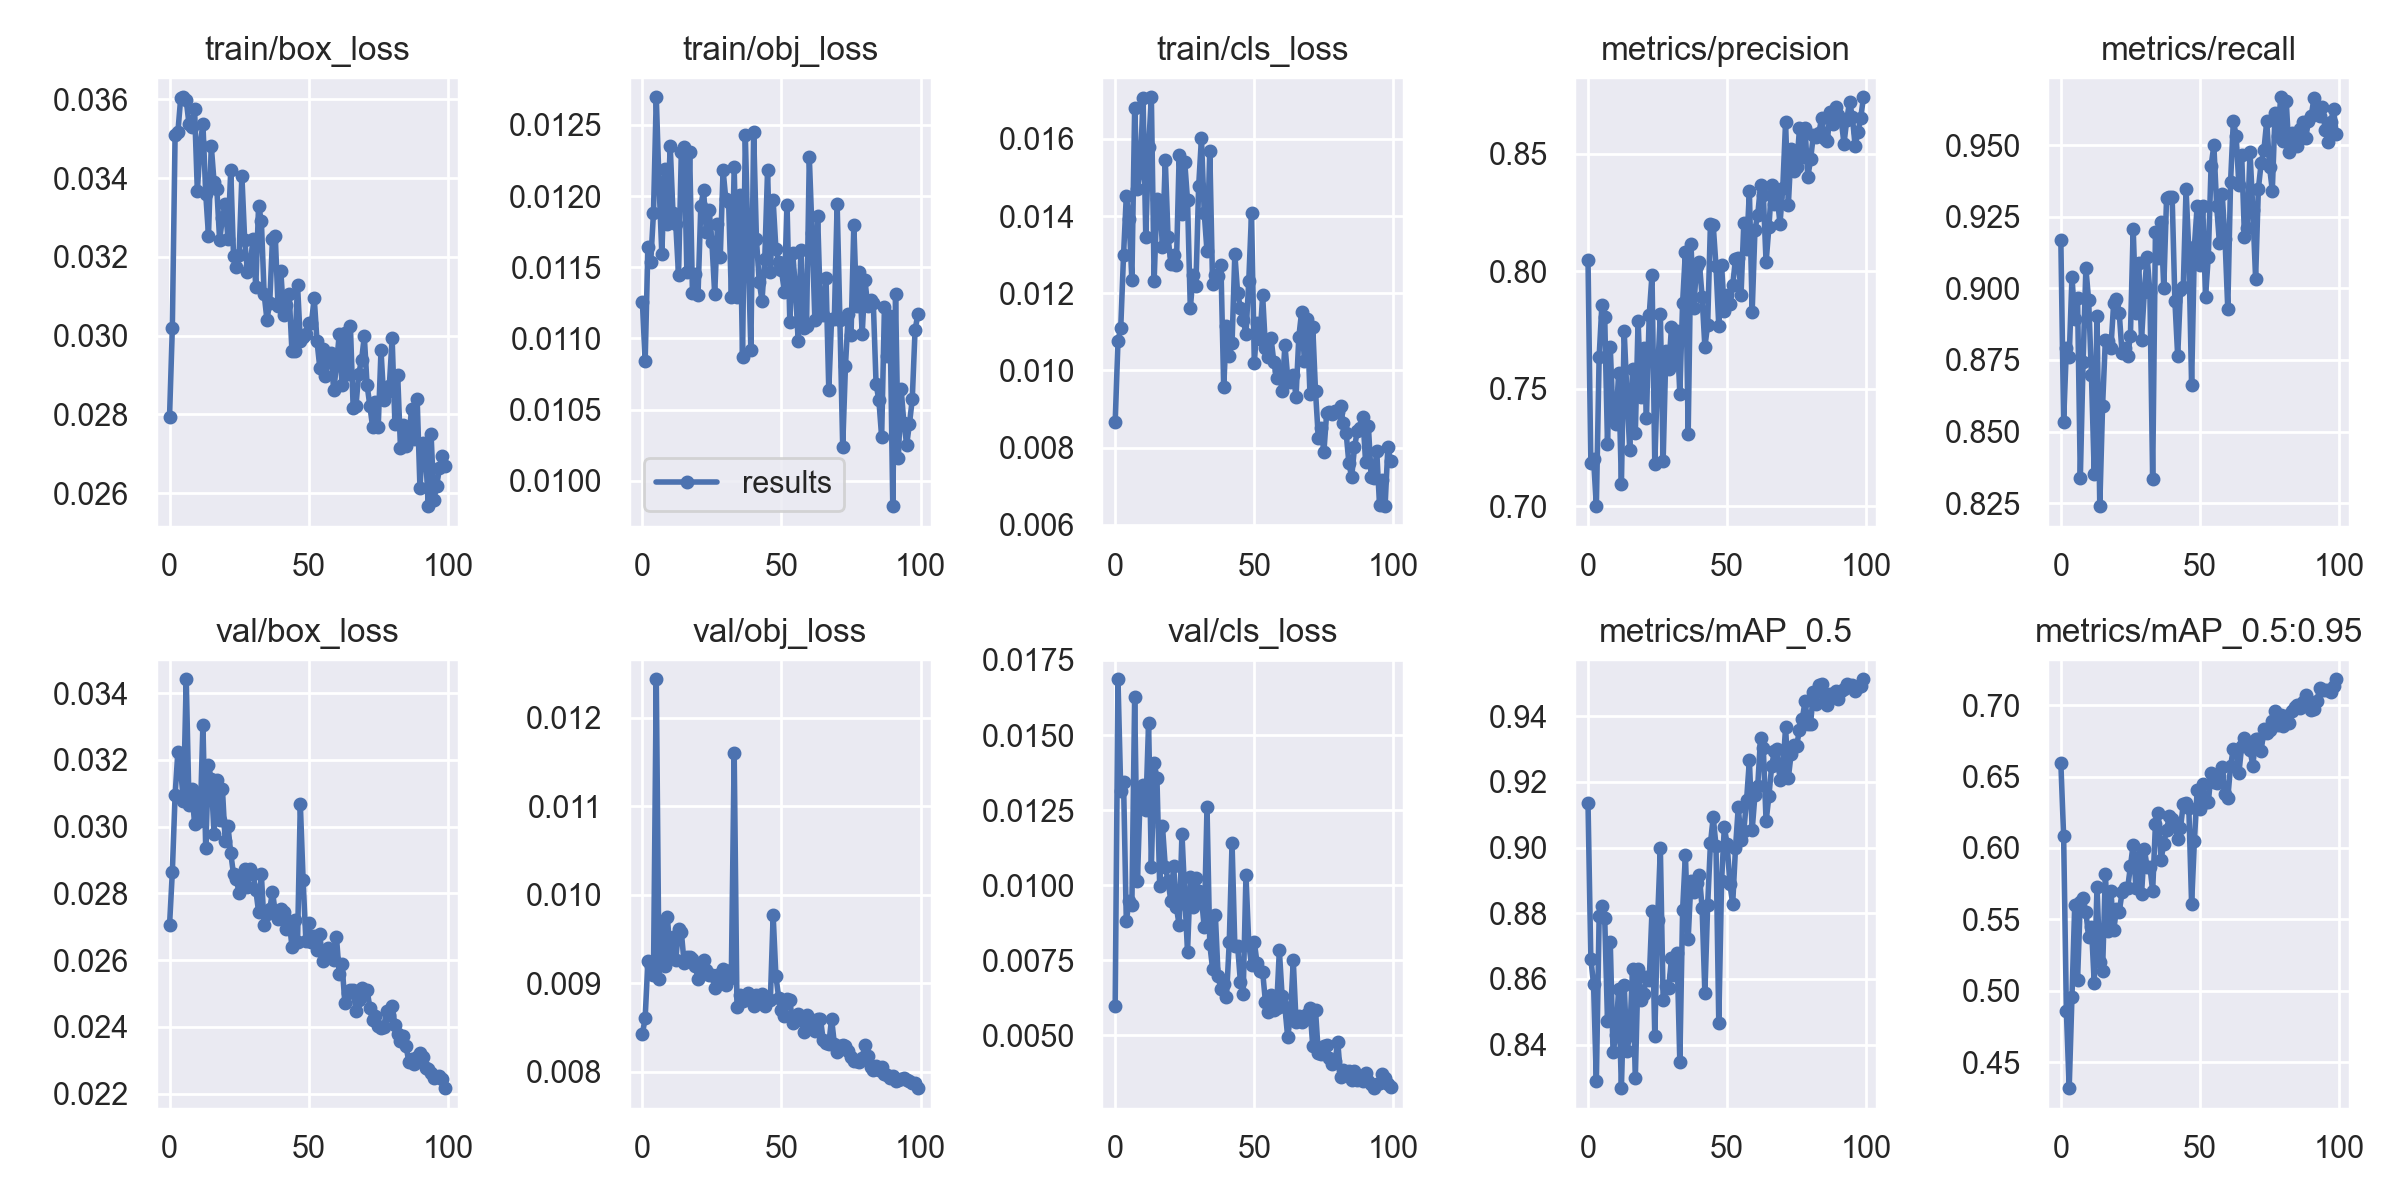

Values plotted in this chart, from the file beside it:
epoch, train/box_loss, train/obj_loss, train/cls_loss, metrics/precision, metrics/recall, metrics/mAP_0.5, metrics/mAP_0.5:0.95, val/box_loss, val/obj_loss, val/cls_loss, x/lr0, x/lr1, x/lr2
0, 0.02794, 0.01126, 0.008664, 0.805, 0.9171, 0.9136, 0.6596, 0.02704, 0.008424, 0.005973, 0.07037, 0.003292, 0.003292
1, 0.03019, 0.01084, 0.01075, 0.7184, 0.8533, 0.8662, 0.6085, 0.02864, 0.008606, 0.01686, 0.04031, 0.006559, 0.006559
2, 0.03511, 0.01164, 0.01111, 0.7201, 0.8793, 0.8583, 0.4855, 0.03095, 0.009257, 0.01314, 0.01018, 0.009761, 0.009761
3, 0.03517, 0.01153, 0.01298, 0.7001, 0.8759, 0.8288, 0.4318, 0.03225, 0.009194, 0.01344, 0.009703, 0.009703, 0.009703
4, 0.03603, 0.01188, 0.01453, 0.7637, 0.904, 0.8791, 0.4959, 0.03169, 0.009093, 0.008796, 0.009703, 0.009703, 0.009703
5, 0.03605, 0.01269, 0.01391, 0.7859, 0.8894, 0.8822, 0.5602, 0.03077, 0.01244, 0.009489, 0.009604, 0.009604, 0.009604
6, 0.03598, 0.01208, 0.01234, 0.7807, 0.8966, 0.8785, 0.5074, 0.03442, 0.009047, 0.00935, 0.009505, 0.009505, 0.009505
7, 0.03537, 0.01159, 0.01681, 0.7266, 0.8337, 0.8473, 0.5625, 0.03066, 0.009658, 0.01626, 0.009406, 0.009406, 0.009406
8, 0.03531, 0.01219, 0.01471, 0.7676, 0.8744, 0.8711, 0.5646, 0.03112, 0.009197, 0.01014, 0.009307, 0.009307, 0.009307
9, 0.03575, 0.0118, 0.01513, 0.7378, 0.907, 0.8377, 0.5549, 0.03009, 0.009749, 0.01311, 0.009208, 0.009208, 0.009208
10, 0.03366, 0.01235, 0.01706, 0.735, 0.8958, 0.843, 0.5379, 0.031, 0.009311, 0.01335, 0.009109, 0.009109, 0.009109
11, 0.03487, 0.01188, 0.01346, 0.7566, 0.8698, 0.8568, 0.5449, 0.03017, 0.009518, 0.0125, 0.00901, 0.00901, 0.00901
12, 0.03537, 0.0118, 0.01578, 0.7094, 0.8353, 0.8267, 0.5053, 0.03306, 0.009264, 0.0154, 0.008911, 0.008911, 0.008911
13, 0.03361, 0.01144, 0.01708, 0.7747, 0.8902, 0.8581, 0.5724, 0.02936, 0.009617, 0.01062, 0.008812, 0.008812, 0.008812
14, 0.03254, 0.01231, 0.01232, 0.7474, 0.8239, 0.8382, 0.5204, 0.03184, 0.009582, 0.01406, 0.008713, 0.008713, 0.008713
15, 0.03482, 0.01234, 0.01444, 0.7241, 0.8589, 0.843, 0.5141, 0.03142, 0.009232, 0.01358, 0.008614, 0.008614, 0.008614
16, 0.0339, 0.01147, 0.01438, 0.7584, 0.882, 0.863, 0.5817, 0.02978, 0.009302, 0.009971, 0.008515, 0.008515, 0.008515
17, 0.03372, 0.01231, 0.0132, 0.7311, 0.8815, 0.8298, 0.5418, 0.03141, 0.009296, 0.01196, 0.008416, 0.008416, 0.008416
18, 0.03242, 0.01132, 0.01546, 0.7791, 0.8792, 0.8629, 0.5697, 0.0302, 0.009277, 0.01062, 0.008317, 0.008317, 0.008317
19, 0.03298, 0.01145, 0.01346, 0.7466, 0.895, 0.8536, 0.5424, 0.03114, 0.009194, 0.01015, 0.008218, 0.008218, 0.008218
20, 0.03334, 0.0113, 0.01277, 0.7675, 0.8963, 0.8555, 0.5572, 0.02957, 0.009054, 0.009474, 0.008119, 0.008119, 0.008119
21, 0.03247, 0.01193, 0.01299, 0.7377, 0.8913, 0.8606, 0.5554, 0.03002, 0.009151, 0.01064, 0.00802, 0.00802, 0.00802
22, 0.03421, 0.01204, 0.01274, 0.7816, 0.8774, 0.8595, 0.5688, 0.02921, 0.009263, 0.009265, 0.007921, 0.007921, 0.007921
23, 0.03202, 0.01175, 0.01559, 0.7986, 0.8793, 0.8808, 0.5721, 0.02857, 0.009153, 0.008669, 0.007822, 0.007822, 0.007822
24, 0.03174, 0.0119, 0.01406, 0.7181, 0.8765, 0.8427, 0.5717, 0.02842, 0.009098, 0.01172, 0.007723, 0.007723, 0.007723
25, 0.03204, 0.01167, 0.0154, 0.7566, 0.8833, 0.8779, 0.587, 0.02802, 0.009098, 0.009683, 0.007624, 0.007624, 0.007624
26, 0.03406, 0.01131, 0.0144, 0.7818, 0.9209, 0.8997, 0.6024, 0.0284, 0.008944, 0.007773, 0.007525, 0.007525, 0.007525
27, 0.03244, 0.0118, 0.01161, 0.7193, 0.8915, 0.8536, 0.5717, 0.02873, 0.009095, 0.01026, 0.007426, 0.007426, 0.007426
28, 0.03162, 0.01157, 0.01247, 0.7663, 0.9088, 0.8579, 0.5935, 0.0282, 0.009034, 0.009261, 0.007327, 0.007327, 0.007327
29, 0.03177, 0.01218, 0.01218, 0.7583, 0.8821, 0.8573, 0.5677, 0.02874, 0.009166, 0.01025, 0.007228, 0.007228, 0.007228
30, 0.03246, 0.01198, 0.01477, 0.7764, 0.8987, 0.8663, 0.5991, 0.02858, 0.008982, 0.009798, 0.007129, 0.007129, 0.007129
31, 0.03123, 0.01196, 0.01602, 0.7612, 0.911, 0.8612, 0.5869, 0.02811, 0.009051, 0.009586, 0.00703, 0.00703, 0.00703
32, 0.0333, 0.01129, 0.01409, 0.7746, 0.8989, 0.8679, 0.587, 0.02745, 0.009146, 0.008597, 0.006931, 0.006931, 0.006931
33, 0.03292, 0.0122, 0.01308, 0.7479, 0.8333, 0.8347, 0.5699, 0.02857, 0.0116, 0.0126, 0.006832, 0.006832, 0.006832
34, 0.03105, 0.01129, 0.01569, 0.7866, 0.9196, 0.881, 0.6169, 0.02704, 0.008729, 0.008031, 0.006733, 0.006733, 0.006733
35, 0.03041, 0.01201, 0.01225, 0.8084, 0.9106, 0.8978, 0.6241, 0.02737, 0.00887, 0.007218, 0.006634, 0.006634, 0.006634
36, 0.03082, 0.01087, 0.01246, 0.7309, 0.9231, 0.8722, 0.5916, 0.02752, 0.008805, 0.009011, 0.006535, 0.006535, 0.006535
37, 0.03247, 0.01243, 0.01245, 0.8116, 0.9003, 0.8899, 0.603, 0.02805, 0.008826, 0.006965, 0.006436, 0.006436, 0.006436
38, 0.03252, 0.01163, 0.01274, 0.7844, 0.9316, 0.8864, 0.6128, 0.02743, 0.008887, 0.006536, 0.006337, 0.006337, 0.006337
39, 0.03075, 0.01092, 0.009559, 0.8024, 0.9319, 0.8891, 0.6222, 0.02722, 0.008852, 0.006716, 0.006238, 0.006238, 0.006238
40, 0.03163, 0.01245, 0.01114, 0.804, 0.9321, 0.8916, 0.6201, 0.02752, 0.008744, 0.006265, 0.006139, 0.006139, 0.006139
41, 0.03053, 0.0117, 0.01038, 0.7893, 0.8955, 0.8817, 0.6152, 0.02744, 0.008866, 0.008118, 0.00604, 0.00604, 0.00604
42, 0.03078, 0.0114, 0.0107, 0.7679, 0.8762, 0.8556, 0.6061, 0.02694, 0.008802, 0.01141, 0.005941, 0.005941, 0.005941
43, 0.03104, 0.01126, 0.01302, 0.7773, 0.8996, 0.8824, 0.6137, 0.02718, 0.008882, 0.00798, 0.005842, 0.005842, 0.005842
44, 0.0296, 0.01156, 0.01201, 0.8203, 0.9003, 0.9013, 0.6309, 0.02641, 0.008746, 0.007982, 0.005743, 0.005743, 0.005743
45, 0.0296, 0.01218, 0.01162, 0.8196, 0.9346, 0.9093, 0.6317, 0.0272, 0.008817, 0.006787, 0.005644, 0.005644, 0.005644
46, 0.03129, 0.01146, 0.01131, 0.8022, 0.9131, 0.9005, 0.6277, 0.02655, 0.008806, 0.006382, 0.005545, 0.005545, 0.005545
47, 0.02986, 0.01197, 0.01094, 0.7767, 0.8662, 0.8466, 0.5606, 0.03069, 0.009771, 0.01035, 0.005446, 0.005446, 0.005446
48, 0.02996, 0.01163, 0.0123, 0.8025, 0.9146, 0.8897, 0.605, 0.02841, 0.009078, 0.008067, 0.005347, 0.005347, 0.005347
49, 0.03004, 0.01154, 0.01409, 0.7832, 0.9289, 0.9063, 0.6406, 0.02659, 0.008839, 0.00733, 0.005248, 0.005248, 0.005248
50, 0.03033, 0.01148, 0.01019, 0.7899, 0.9083, 0.901, 0.6276, 0.02712, 0.008696, 0.008113, 0.005149, 0.005149, 0.005149
51, 0.03033, 0.01133, 0.01123, 0.786, 0.9289, 0.8888, 0.6446, 0.02655, 0.008625, 0.007399, 0.00505, 0.00505, 0.00505
52, 0.03096, 0.01194, 0.01082, 0.7941, 0.897, 0.8829, 0.6324, 0.02673, 0.008818, 0.007152, 0.004951, 0.004951, 0.004951
53, 0.02985, 0.01111, 0.01194, 0.8053, 0.9111, 0.8998, 0.6319, 0.02631, 0.008814, 0.007119, 0.004852, 0.004852, 0.004852
54, 0.02919, 0.0116, 0.01059, 0.8057, 0.9428, 0.9123, 0.6524, 0.02678, 0.008546, 0.006114, 0.004753, 0.004753, 0.004753
55, 0.02966, 0.01136, 0.01035, 0.79, 0.9499, 0.9022, 0.6465, 0.02597, 0.0086, 0.005777, 0.004654, 0.004654, 0.004654
56, 0.02899, 0.01098, 0.01085, 0.8207, 0.9288, 0.9052, 0.6455, 0.02605, 0.008649, 0.00635, 0.004555, 0.004555, 0.004555
57, 0.02941, 0.01162, 0.01023, 0.8097, 0.9157, 0.9146, 0.6502, 0.02637, 0.008588, 0.005851, 0.004456, 0.004456, 0.004456
58, 0.02955, 0.01107, 0.009807, 0.8341, 0.9328, 0.9266, 0.6565, 0.02619, 0.008447, 0.005909, 0.004357, 0.004357, 0.004357
59, 0.02861, 0.01109, 0.00998, 0.7828, 0.9173, 0.9054, 0.6376, 0.02601, 0.008636, 0.007834, 0.004258, 0.004258, 0.004258
... 40 more rows
